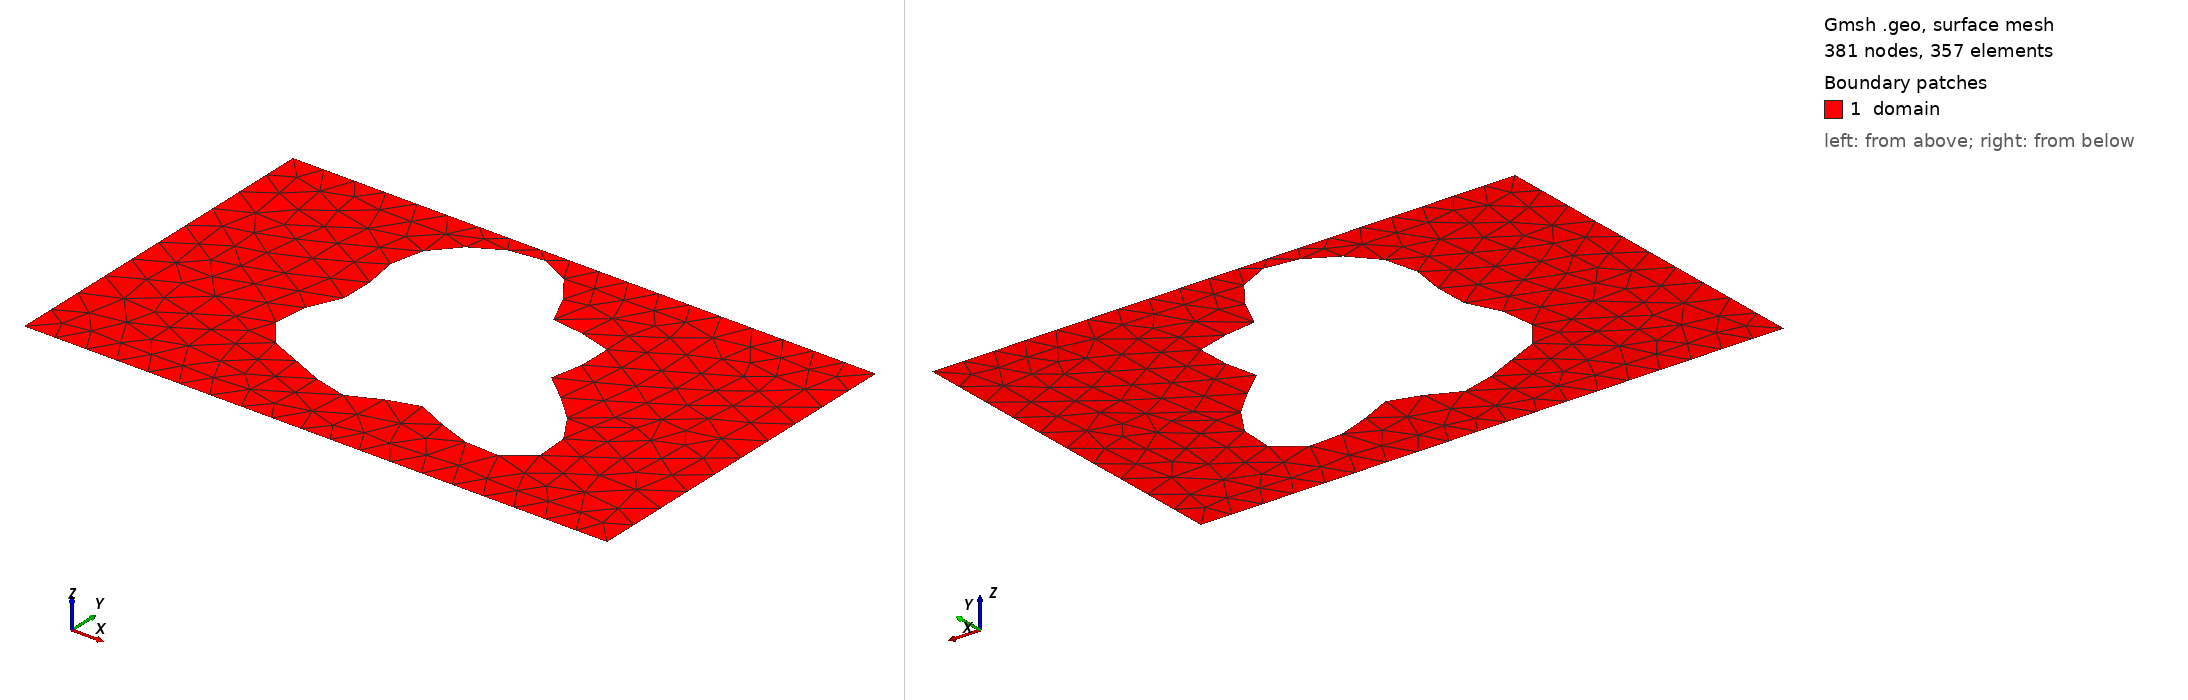

Gmsh geometry script, surface-meshed: 381 nodes, 357 surface elements. Boundary patches (legend numbers): 1 domain. Left view from above one corner, right view from below the opposite corner. Legend entries are the model's physical surfaces. The drawing asked Gmsh for element sizes between 1% and 20% of the model's largest extent; the script's own settings can give other sizes.

=== shape_90.geo (drawn) ===
SetFactory("OpenCASCADE");
lc = 0.060000;

Point(1) = {0.0000000000, -0.3000000000, 0, lc};
Point(2) = {0.4250000000, -0.3000000000, 0, lc};
Point(3) = {0.5750000000, -0.3000000000, 0, lc};
Point(4) = {1.0000000000, -0.3000000000, 0, lc};
Point(5) = {1.0000000000, 0.3000000000, 0, lc};
Point(6) = {0.5750000000, 0.3000000000, 0, lc};
Point(7) = {0.4250000000, 0.3000000000, 0, lc};
Point(8) = {0.0000000000, 0.3000000000, 0, lc};
Line(1) = {1, 2};
Line(2) = {2, 3};
Line(3) = {3, 4};
Line(4) = {4, 5};
Line(5) = {5, 6};
Line(6) = {6, 7};
Line(7) = {7, 8};
Line(8) = {8, 1};
Curve Loop(1) = {1, 2, 3, 4, 5, 6, 7, 8};
Point(9) = {0.6563282063, 0.0222412771, 0, lc};
Point(10) = {0.6524392578, 0.0282306319, 0, lc};
Point(11) = {0.6506686767, 0.0340991591, 0, lc};
Point(12) = {0.6508375431, 0.0400940768, 0, lc};
Point(13) = {0.6526596207, 0.0464201857, 0, lc};
Point(14) = {0.6557619107, 0.0532242475, 0, lc};
Point(15) = {0.6597097797, 0.0605842028, 0, lc};
Point(16) = {0.6640350019, 0.0685039323, 0, lc};
Point(17) = {0.6682648982, 0.0769138567, 0, lc};
Point(18) = {0.6719507254, 0.0856772488, 0, lc};
Point(19) = {0.6746935553, 0.0946017170, 0, lc};
Point(20) = {0.6761660912, 0.1034549576, 0, lc};
Point(21) = {0.6761291682, 0.1119835707, 0, lc};
Point(22) = {0.6744420679, 0.1199335291, 0, lc};
Point(23) = {0.6710662036, 0.1270707815, 0, lc};
Point(24) = {0.6660621808, 0.1332004789, 0, lc};
Point(25) = {0.6595806743, 0.1381834237, 0, lc};
Point(26) = {0.6518479569, 0.1419485540, 0, lc};
Point(27) = {0.6431472412, 0.1445005710, 0, lc};
Point(28) = {0.6337972367, 0.1459221705, 0, lc};
Point(29) = {0.6241294549, 0.1463707320, 0, lc};
Point(30) = {0.6144658282, 0.1460697124, 0, lc};
Point(31) = {0.6050981203, 0.1452953656, 0, lc};
Point(32) = {0.5962704281, 0.1443597330, 0, lc};
Point(33) = {0.5881658094, 0.1435911032, 0, lc};
Point(34) = {0.5808977409, 0.1433133023, 0, lc};
Point(35) = {0.5745067502, 0.1438252432, 0, lc};
Point(36) = {0.5689621858, 0.1453821204, 0, lc};
Point(37) = {0.5641687332, 0.1481795070, 0, lc};
Point(38) = {0.5599769703, 0.1523413830, 0, lc};
Point(39) = {0.5561969998, 0.1579128362, 0, lc};
Point(40) = {0.5526140261, 0.1648578355, 0, lc};
Point(41) = {0.5490046622, 0.1730621192, 0, lc};
Point(42) = {0.5451527586, 0.1823408827, 0, lc};
Point(43) = {0.5408636491, 0.1924506255, 0, lc};
Point(44) = {0.5359758815, 0.2031042468, 0, lc};
Point(45) = {0.5303697412, 0.2139882768, 0, lc};
Point(46) = {0.5239721580, 0.2247810170, 0, lc};
Point(47) = {0.5167578807, 0.2351703397, 0, lc};
Point(48) = {0.5087471048, 0.2448699619, 0, lc};
Point(49) = {0.5000000000, 0.2536331629, 0, lc};
Point(50) = {0.4906088057, 0.2612631335, 0, lc};
Point(51) = {0.4806883212, 0.2676194215, 0, lc};
Point(52) = {0.4703656967, 0.2726202415, 0, lc};
Point(53) = {0.4597704390, 0.2762407289, 0, lc};
Point(54) = {0.4490254761, 0.2785075140, 0, lc};
Point(55) = {0.4382399861, 0.2794902486, 0, lc};
Point(56) = {0.4275045041, 0.2792909161, 0, lc};
Point(57) = {0.4168885924, 0.2780318881, 0, lc};
Point(58) = {0.4064411124, 0.2758437388, 0, lc};
Point(59) = {0.3961928945, 0.2728537991, 0, lc};
Point(60) = {0.3861613825, 0.2691763274, 0, lc};
Point(61) = {0.3763566567, 0.2649050016, 0, lc};
Point(62) = {0.3667881148, 0.2601082139, 0, lc};
Point(63) = {0.3574710414, 0.2548273987, 0, lc};
Point(64) = {0.3484323097, 0.2490783558, 0, lc};
Point(65) = {0.3397145453, 0.2428552790, 0, lc};
Point(66) = {0.3313782254, 0.2361369784, 0, lc};
Point(67) = {0.3235013827, 0.2288946066, 0, lc};
Point(68) = {0.3161768049, 0.2211000892, 0, lc};
Point(69) = {0.3095068609, 0.2127344162, 0, lc};
Point(70) = {0.3035963120, 0.2037949788, 0, lc};
Point(71) = {0.2985436718, 0.1943012360, 0, lc};
Point(72) = {0.2944318341, 0.1842981521, 0, lc};
Point(73) = {0.2913187885, 0.1738570521, 0, lc};
Point(74) = {0.2892292746, 0.1630737733, 0, lc};
Point(75) = {0.2881481863, 0.1520642355, 0, lc};
Point(76) = {0.2880164261, 0.1409577827, 0, lc};
Point(77) = {0.2887297415, 0.1298888505, 0, lc};
Point(78) = {0.2901408512, 0.1189876698, 0, lc};
Point(79) = {0.2920649184, 0.1083708080, 0, lc};
Point(80) = {0.2942881638, 0.0981323802, 0, lc};
Point(81) = {0.2965791524, 0.0883367171, 0, lc};
Point(82) = {0.2987020634, 0.0790131668, 0, lc};
Point(83) = {0.3004310688, 0.0701535385, 0, lc};
Point(84) = {0.3015648346, 0.0617124856, 0, lc};
Point(85) = {0.3019401082, 0.0536108822, 0, lc};
Point(86) = {0.3014433943, 0.0457420001, 0, lc};
Point(87) = {0.3000198296, 0.0379800578, 0, lc};
Point(88) = {0.2976785469, 0.0301905086, 0, lc};
Point(89) = {0.2944940569, 0.0222412771, 0, lc};
Point(90) = {0.2906034514, 0.0140140643, 0, lc};
Point(91) = {0.2861995289, 0.0054148151, 0, lc};
Point(92) = {0.2815202362, -0.0036175070, 0, lc};
Point(93) = {0.2768350888, -0.0131045725, 0, lc};
Point(94) = {0.2724294550, -0.0230253187, 0, lc};
Point(95) = {0.2685877502, -0.0333158887, 0, lc};
Point(96) = {0.2655766725, -0.0438729390, 0, lc};
Point(97) = {0.2636296152, -0.0545601165, 0, lc};
Point(98) = {0.2629333100, -0.0652172422, 0, lc};
Point(99) = {0.2636175995, -0.0756715191, 0, lc};
Point(100) = {0.2657490122, -0.0857499074, 0, lc};
Point(101) = {0.2693285405, -0.0952917020, 0, lc};
Point(102) = {0.2742937195, -0.1041603134, 0, lc};
Point(103) = {0.2805247941, -0.1122533020, 0, lc};
Point(104) = {0.2878544682, -0.1195098354, 0, lc};
Point(105) = {0.2960804750, -0.1259149301, 0, lc};
Point(106) = {0.3049800116, -0.1315000852, 0, lc};
Point(107) = {0.3143249534, -0.1363401940, 0, lc};
Point(108) = {0.3238967240, -0.1405469167, 0, lc};
Point(109) = {0.3334997391, -0.1442589838, 0, lc};
Point(110) = {0.3429724657, -0.1476301524, 0, lc};
Point(111) = {0.3521953383, -0.1508157469, 0, lc};
Point(112) = {0.3610950257, -0.1539588429, 0, lc};
Point(113) = {0.3696448367, -0.1571772128, 0, lc};
Point(114) = {0.3778613584, -0.1605521178, 0, lc};
Point(115) = {0.3857977189, -0.1641199080, 0, lc};
Point(116) = {0.3935341355, -0.1678672032, 0, lc};
Point(117) = {0.4011666179, -0.1717301569, 0, lc};
Point(118) = {0.4087948419, -0.1755980047, 0, lc};
Point(119) = {0.4165102700, -0.1793207613, 0, lc};
Point(120) = {0.4243855695, -0.1827206054, 0, lc};
Point(121) = {0.4324662660, -0.1856061842, 0, lc};
Point(122) = {0.4407653863, -0.1877888203, 0, lc};
Point(123) = {0.4492615878, -0.1890994197, 0, lc};
Point(124) = {0.4579009806, -0.1894047859, 0, lc};
Point(125) = {0.4666025308, -0.1886220446, 0, lc};
Point(126) = {0.4752666214, -0.1867299833, 0, lc};
Point(127) = {0.4837860652, -0.1837762983, 0, lc};
Point(128) = {0.4920586328, -0.1798800155, 0, lc};
Point(129) = {0.5000000000, -0.1752286851, 0, lc};
Point(130) = {0.5075559433, -0.1700703206, 0, lc};
Point(131) = {0.5147126323, -0.1647004405, 0, lc};
Point(132) = {0.5215039807, -0.1594449385, 0, lc};
Point(133) = {0.5280152158, -0.1546398340, 0, lc};
Point(134) = {0.5343821005, -0.1506092146, 0, lc};
Point(135) = {0.5407855703, -0.1476428495, 0, lc};
Point(136) = {0.5474419036, -0.1459750245, 0, lc};
Point(137) = {0.5545889075, -0.1457661049, 0, lc};
Point(138) = {0.5624689369, -0.1470881858, 0, lc};
Point(139) = {0.5713098542, -0.1499159401, 0, lc};
Point(140) = {0.5813052493, -0.1541234423, 0, lc};
Point(141) = {0.5925953625, -0.1594873542, 0, lc};
Point(142) = {0.6052501735, -0.1656964307, 0, lc};
Point(143) = {0.6192560281, -0.1723668735, 0, lc};
Point(144) = {0.6345069856, -0.1790626526, 0, lc};
Point(145) = {0.6508017815, -0.1853195686, 0, lc};
Point(146) = {0.6678469419, -0.1906715537, 0, lc};
Point(147) = {0.6852661742, -0.1946775426, 0, lc};
Point(148) = {0.7026157296, -0.1969471843, 0, lc};
Point(149) = {0.7194050031, -0.1971637260, 0, lc};
Point(150) = {0.7351212572, -0.1951025775, 0, lc};
Point(151) = {0.7492570319, -0.1906443396, 0, lc};
Point(152) = {0.7613385768, -0.1837814447, 0, lc};
Point(153) = {0.7709535224, -0.1746179801, 0, lc};
Point(154) = {0.7777760050, -0.1633627156, 0, lc};
Point(155) = {0.7815875795, -0.1503158135, 0, lc};
Point(156) = {0.7822924917, -0.1358501143, 0, lc};
Point(157) = {0.7799262154, -0.1203882536, 0, lc};
Point(158) = {0.7746565731, -0.1043771374, 0, lc};
Point(159) = {0.7667772294, -0.0882614694, 0, lc};
Point(160) = {0.7566938266, -0.0724580752, 0, lc};
Point(161) = {0.7449035127, -0.0573326978, 0, lc};
Point(162) = {0.7319690373, -0.0431807576, 0, lc};
Point(163) = {0.7184889484, -0.0302132785, 0, lc};
Point(164) = {0.7050656803, -0.0185488228, 0, lc};
Point(165) = {0.6922734648, -0.0082118480, 0, lc};
Point(166) = {0.6806280118, 0.0008625431, 0, lc};
Point(167) = {0.6705597943, 0.0088179302, 0, lc};
Point(168) = {0.6623925415, 0.0158608568, 0, lc};
Spline(9) = {9, 10, 11, 12, 13, 14, 15, 16, 17, 18, 19, 20, 21, 22, 23, 24, 25, 26, 27, 28, 29, 30, 31, 32, 33, 34, 35, 36, 37, 38, 39, 40, 41, 42, 43, 44, 45, 46, 47, 48, 49, 50, 51, 52, 53, 54, 55, 56, 57, 58, 59, 60, 61, 62, 63, 64, 65, 66, 67, 68, 69, 70, 71, 72, 73, 74, 75, 76, 77, 78, 79, 80, 81, 82, 83, 84, 85, 86, 87, 88, 89, 90, 91, 92, 93, 94, 95, 96, 97, 98, 99, 100, 101, 102, 103, 104, 105, 106, 107, 108, 109, 110, 111, 112, 113, 114, 115, 116, 117, 118, 119, 120, 121, 122, 123, 124, 125, 126, 127, 128, 129, 130, 131, 132, 133, 134, 135, 136, 137, 138, 139, 140, 141, 142, 143, 144, 145, 146, 147, 148, 149, 150, 151, 152, 153, 154, 155, 156, 157, 158, 159, 160, 161, 162, 163, 164, 165, 166, 167, 168, 9};
Curve Loop(2) = {9};
Plane Surface(1) = {1, 2};

Physical Surface("domain")          = {1};
Physical Curve("contact_source")   = {8};
Physical Curve("contact_drain")    = {4};
Physical Curve("probe_A")          = {6};
Physical Curve("probe_B")          = {2};
Physical Curve("walls")            = {1, 3, 5, 7, 9};
